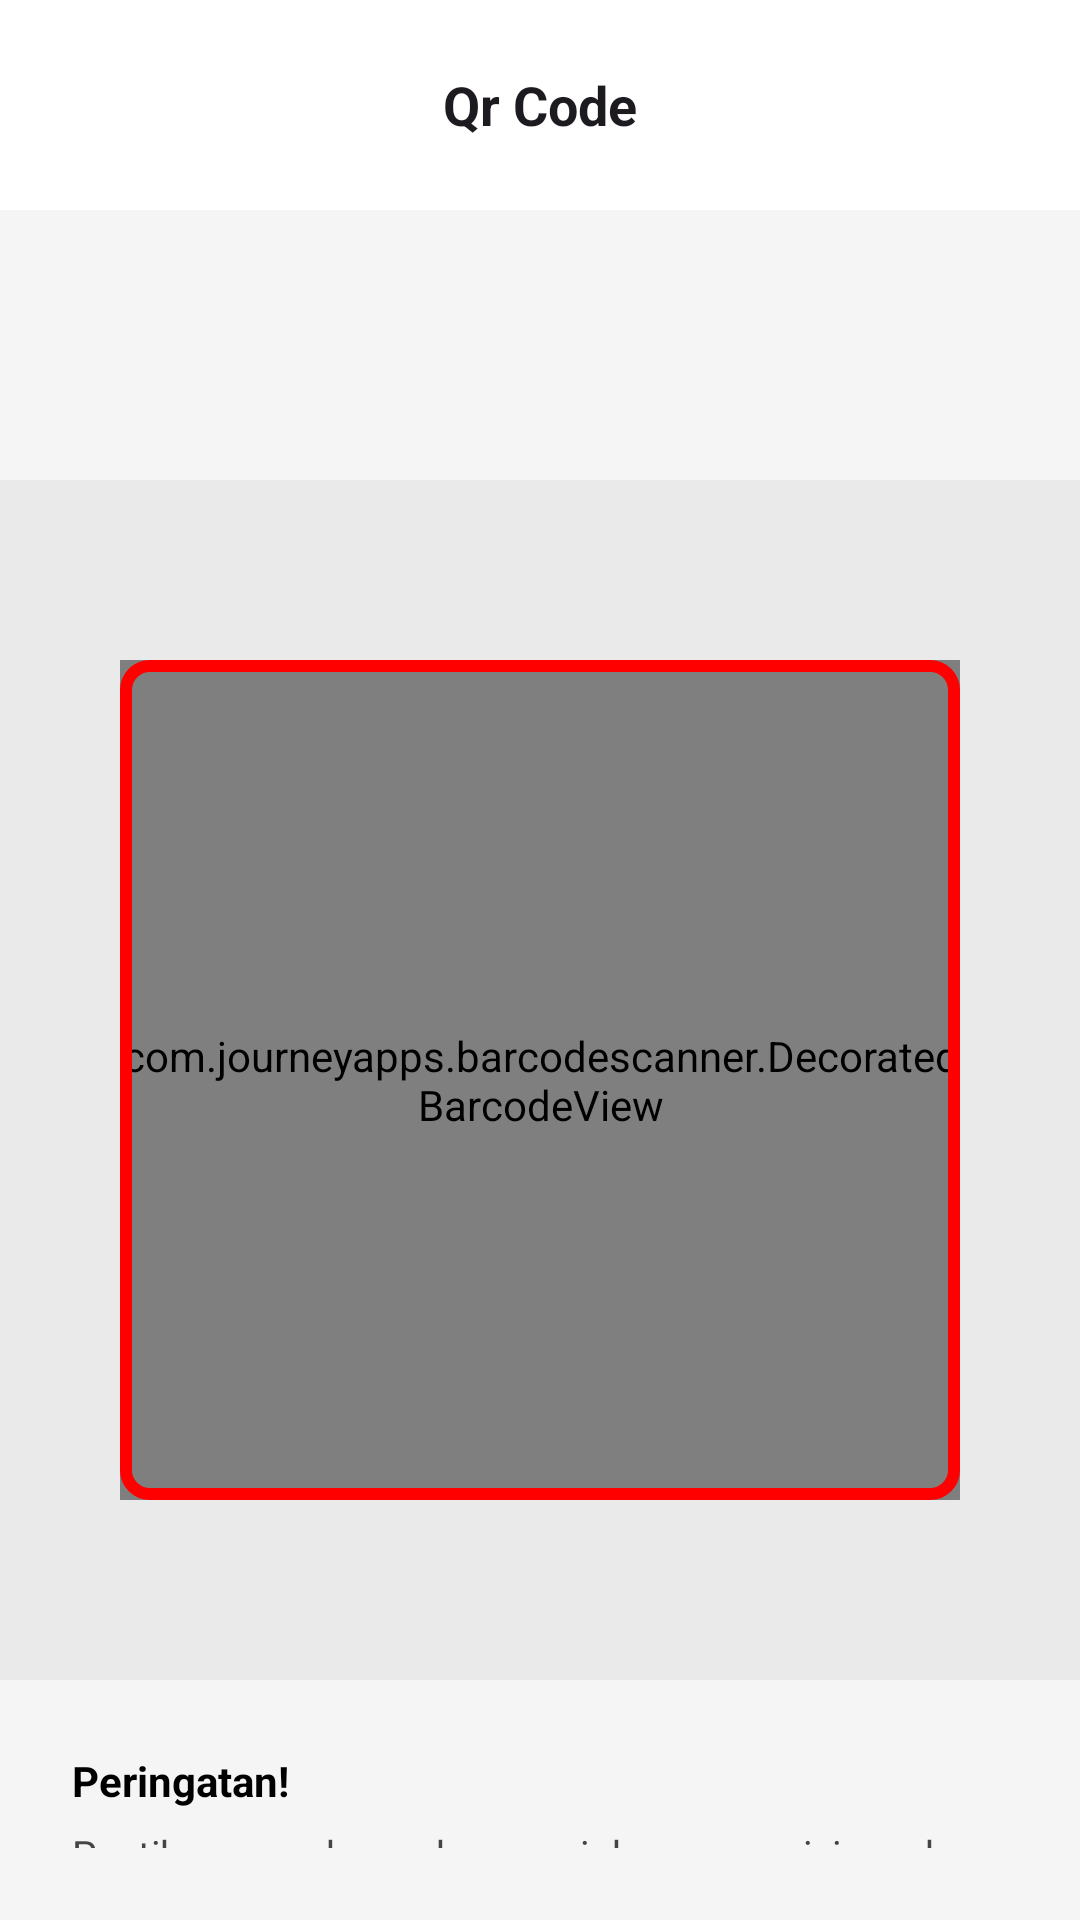

Reconstruct the res/layout file that produces this screen, plus the resources it refers to.
<!-- AndroidManifest.xml: application theme Theme.Pinbook -->
<!-- res/layout/activity_scan_qr.xml -->
<RelativeLayout xmlns:android="http://schemas.android.com/apk/res/android"
    xmlns:app="http://schemas.android.com/apk/res-auto"
    android:layout_width="match_parent"
    android:layout_height="match_parent"
    android:background="#F5F5F5">

    
    <RelativeLayout
        android:id="@+id/headerLayout"
        android:layout_width="match_parent"
        android:layout_height="70dp"
        android:background="#FFFFFF"
        android:padding="16dp">

        <ImageView
            android:id="@+id/btnBack"
            android:layout_width="24dp"
            android:layout_height="24dp"
            android:src="@drawable/ic_arrow_back"
            android:contentDescription="Tombol kembali"
            app:tint="#000000"/>

        <TextView
            android:layout_width="wrap_content"
            android:layout_height="wrap_content"
            android:text="Qr Code"
            android:textSize="18sp"
            android:textStyle="bold"
            android:textColor="#1D1B20"
            android:layout_centerInParent="true"/>

    </RelativeLayout>


    
    <LinearLayout
        android:id="@+id/scanArea"
        android:layout_width="match_parent"
        android:layout_height="400dp"
        android:layout_below="@id/headerLayout"
        android:layout_marginTop="90dp"
        android:gravity="center"
        android:background="#EAEAEA"
        android:orientation="vertical">

        <FrameLayout
            android:layout_width="280dp"
            android:layout_height="280dp">

            <com.journeyapps.barcodescanner.DecoratedBarcodeView
                android:id="@+id/barcodeScanner"
                android:layout_width="match_parent"
                android:layout_height="match_parent"/>

            
            <ImageView
                android:layout_width="match_parent"
                android:layout_height="match_parent"
                android:src="@drawable/frame_scan_red"
                android:scaleType="fitXY"/>

        </FrameLayout>

    </LinearLayout>


    
    <LinearLayout
        android:layout_width="match_parent"
        android:layout_height="wrap_content"
        android:layout_below="@id/scanArea"
        android:padding="24dp"
        android:orientation="vertical">

        <TextView
            android:layout_width="wrap_content"
            android:layout_height="wrap_content"
            android:text="Peringatan!"
            android:textStyle="bold"
            android:textColor="#000000"
            android:textSize="14sp"/>

        <TextView
            android:layout_width="wrap_content"
            android:layout_height="wrap_content"
            android:layout_marginTop="6dp"
            android:text="Pastikan scan barcode sesuai dengan posisinya dan pastikan koneksi internet lancar"
            android:textColor="#444444"
            android:textSize="13sp"/>

    </LinearLayout>

</RelativeLayout>
<!-- resources referenced by this layout -->
<resources>
  <!-- drawable frame_scan_red (drawable) -->
  <shape xmlns:android="http://schemas.android.com/apk/res/android">
      <stroke
          android:width="4dp"
          android:color="#FF0000"/>
      <corners android:radius="8dp"/>
  </shape>
  <style name="Theme.Pinbook" parent="Base.Theme.Pinbook" />
  <style name="Base.Theme.Pinbook" parent="Theme.Material3.DayNight.NoActionBar">
          
          
      </style>
</resources>
